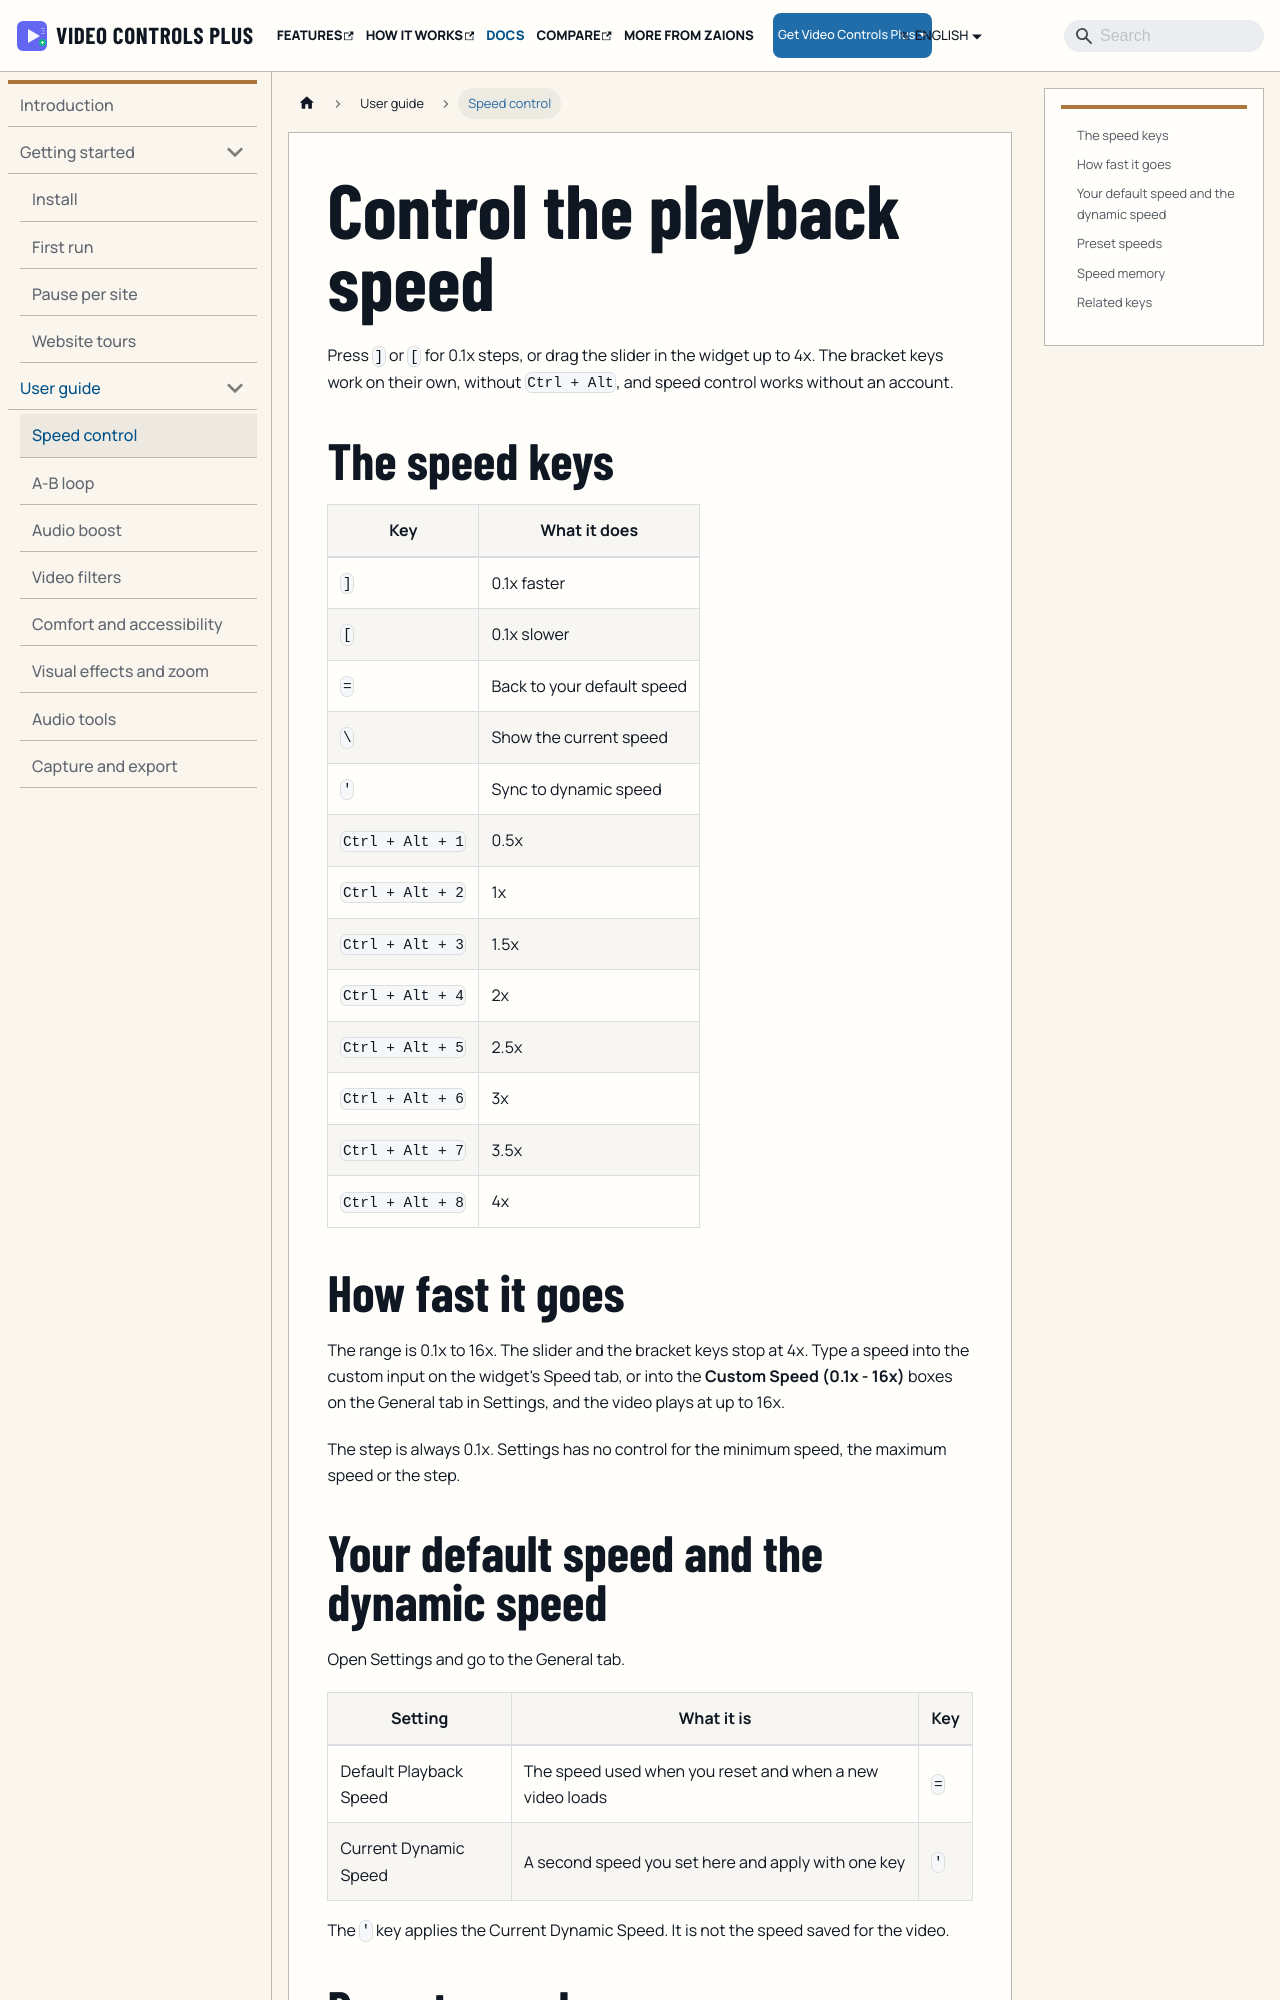

repository: aoneahsan/vcpeai-docs · page: docs/user-guide/speed-control/index.html · generator: docusaurus

---
title: Control the playback speed
sidebar_label: Speed control
description: Change video speed in 0.1x steps with the bracket keys or the widget slider up to 4x, type a custom speed up to 16x, and use 8 preset speeds.
---

Press `]` or `[` for 0.1x steps, or drag the slider in the widget up to 4x. The bracket keys work on their own, without `Ctrl + Alt`, and speed control works without an account.

## The speed keys

| Key | What it does |
|---|---|
| `]` | 0.1x faster |
| `[` | 0.1x slower |
| `=` | Back to your default speed |
| `\` | Show the current speed |
| `'` | Sync to dynamic speed |
| `Ctrl + Alt + 1` | 0.5x |
| `Ctrl + Alt + 2` | 1x |
| `Ctrl + Alt + 3` | 1.5x |
| `Ctrl + Alt + 4` | 2x |
| `Ctrl + Alt + 5` | 2.5x |
| `Ctrl + Alt + 6` | 3x |
| `Ctrl + Alt + 7` | 3.5x |
| `Ctrl + Alt + 8` | 4x |

## How fast it goes

The range is 0.1x to 16x. The slider and the bracket keys stop at 4x. Type a speed into the custom input on the widget's Speed tab, or into the **Custom Speed (0.1x - 16x)** boxes on the General tab in Settings, and the video plays at up to 16x.

The step is always 0.1x. Settings has no control for the minimum speed, the maximum speed or the step.
